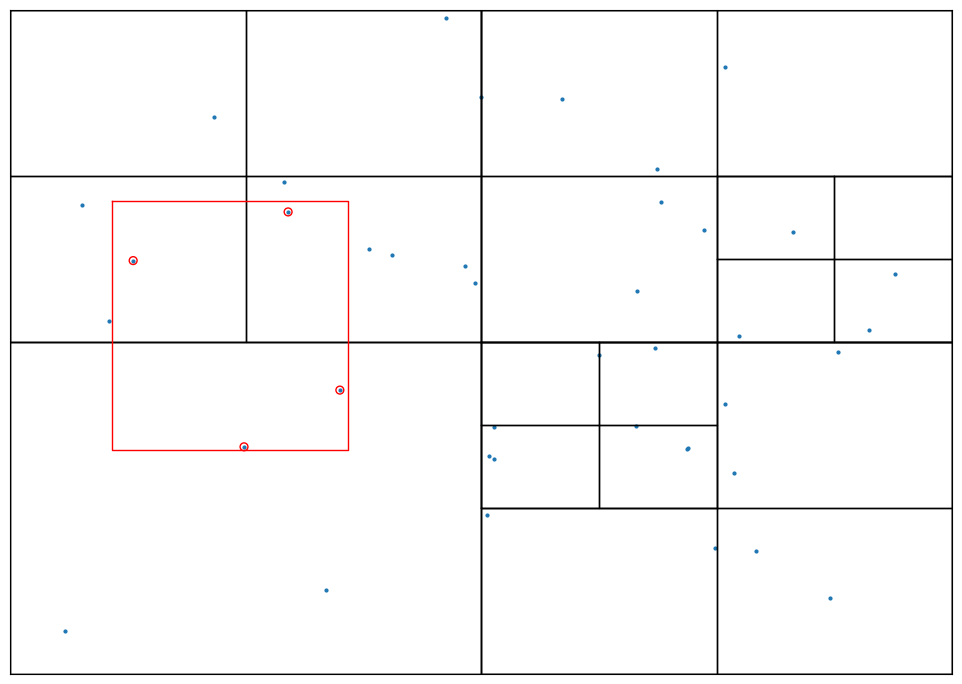

This chart was generated by the following Python code: (Note: this script raises an exception after producing the figure.)
import numpy as np
import matplotlib.pyplot as plt
from matplotlib import gridspec

class Point:
    """A point located at (x,y) in 2D space.

    Each Point object may be associated with a payload object.

    """

    def __init__(self, x, y, payload=None):
        self.x, self.y = x, y
        self.payload = payload

    def __repr__(self):
        return '{}: {}'.format(str((self.x, self.y)), repr(self.payload))
    def __str__(self):
        return 'P({:.2f}, {:.2f})'.format(self.x, self.y)

    def distance_to(self, other):
        try:
            other_x, other_y = other.x, other.y
        except AttributeError:
            other_x, other_y = other
        return np.hypot(self.x - other_x, self.y - other_y)

class Rect:
    """A rectangle centred at (cx, cy) with width w and height h."""

    def __init__(self, cx, cy, w, h):
        self.cx, self.cy = cx, cy
        self.w, self.h = w, h
        self.west_edge, self.east_edge = cx - w/2, cx + w/2
        self.north_edge, self.south_edge = cy - h/2, cy + h/2

    def __repr__(self):
        return str((self.west_edge, self.east_edge, self.north_edge,
                self.south_edge))

    def __str__(self):
        return '({:.2f}, {:.2f}, {:.2f}, {:.2f})'.format(self.west_edge,
                    self.north_edge, self.east_edge, self.south_edge)

    def contains(self, point):
        """Is point (a Point object or (x,y) tuple) inside this Rect?"""

        try:
            point_x, point_y = point.x, point.y
        except AttributeError:
            point_x, point_y = point

        return (point_x >= self.west_edge and
                point_x <  self.east_edge and
                point_y >= self.north_edge and
                point_y < self.south_edge)

    def intersects(self, other):
        """Does Rect object other interesect this Rect?"""
        return not (other.west_edge > self.east_edge or
                    other.east_edge < self.west_edge or
                    other.north_edge > self.south_edge or
                    other.south_edge < self.north_edge)

    def draw(self, ax, c='k', lw=1, **kwargs):
        x1, y1 = self.west_edge, self.north_edge
        x2, y2 = self.east_edge, self.south_edge
        ax.plot([x1,x2,x2,x1,x1],[y1,y1,y2,y2,y1], c=c, lw=lw, **kwargs)


class QuadTree:
    """A class implementing a quadtree."""

    def __init__(self, boundary, max_points=4, depth=0):
        """Initialize this node of the quadtree.

        boundary is a Rect object defining the region from which points are
        placed into this node; max_points is the maximum number of points the
        node can hold before it must divide (branch into four more nodes);
        depth keeps track of how deep into the quadtree this node lies.

        """

        self.boundary = boundary
        self.max_points = max_points
        self.points = []
        self.depth = depth
        # A flag to indicate whether this node has divided (branched) or not.
        self.divided = False

    def __str__(self):
        """Return a string representation of this node, suitably formatted."""
        sp = ' ' * self.depth * 2
        s = str(self.boundary) + '\n'
        s += sp + ', '.join(str(point) for point in self.points)
        if not self.divided:
            return s
        return s + '\n' + '\n'.join([
                sp + 'nw: ' + str(self.nw), sp + 'ne: ' + str(self.ne),
                sp + 'se: ' + str(self.se), sp + 'sw: ' + str(self.sw)])

    def divide(self):
        """Divide (branch) this node by spawning four children nodes."""

        cx, cy = self.boundary.cx, self.boundary.cy
        w, h = self.boundary.w / 2, self.boundary.h / 2
        # The boundaries of the four children nodes are "northwest",
        # "northeast", "southeast" and "southwest" quadrants within the
        # boundary of the current node.
        self.nw = QuadTree(Rect(cx - w/2, cy - h/2, w, h),
                                    self.max_points, self.depth + 1)
        self.ne = QuadTree(Rect(cx + w/2, cy - h/2, w, h),
                                    self.max_points, self.depth + 1)
        self.se = QuadTree(Rect(cx + w/2, cy + h/2, w, h),
                                    self.max_points, self.depth + 1)
        self.sw = QuadTree(Rect(cx - w/2, cy + h/2, w, h),
                                    self.max_points, self.depth + 1)
        self.divided = True

    def insert(self, point):
        """Try to insert Point point into this QuadTree."""

        if not self.boundary.contains(point):
            # The point does not lie inside boundary: bail.
            return False
        if len(self.points) < self.max_points:
            # There's room for our point without dividing the QuadTree.
            self.points.append(point)
            return True

        # No room: divide if necessary, then try the sub-quads.
        if not self.divided:
            self.divide()

        return (self.ne.insert(point) or
                self.nw.insert(point) or
                self.se.insert(point) or
                self.sw.insert(point))

    def query(self, boundary, found_points):
        """Find the points in the quadtree that lie within boundary."""

        if not self.boundary.intersects(boundary):
            # If the domain of this node does not intersect the search
            # region, we don't need to look in it for points.
            return False

        # Search this node's points to see if they lie within boundary ...
        for point in self.points:
            if boundary.contains(point):
                found_points.append(point)
        # ... and if this node has children, search them too.
        if self.divided:
            self.nw.query(boundary, found_points)
            self.ne.query(boundary, found_points)
            self.se.query(boundary, found_points)
            self.sw.query(boundary, found_points)
        return found_points


    def query_circle(self, boundary, centre, radius, found_points):
        """Find the points in the quadtree that lie within radius of centre.

        boundary is a Rect object (a square) that bounds the search circle.
        There is no need to call this method directly: use query_radius.

        """

        if not self.boundary.intersects(boundary):
            # If the domain of this node does not intersect the search
            # region, we don't need to look in it for points.
            return False

        # Search this node's points to see if they lie within boundary
        # and also lie within a circle of given radius around the centre point.
        for point in self.points:
            if (boundary.contains(point) and
                    point.distance_to(centre) <= radius):
                found_points.append(point)

        # Recurse the search into this node's children.
        if self.divided:
            self.nw.query_circle(boundary, centre, radius, found_points)
            self.ne.query_circle(boundary, centre, radius, found_points)
            self.se.query_circle(boundary, centre, radius, found_points)
            self.sw.query_circle(boundary, centre, radius, found_points)
        return found_points

    def query_radius(self, centre, radius, found_points):
        """Find the points in the quadtree that lie within radius of centre."""

        # First find the square that bounds the search circle as a Rect object.
        boundary = Rect(*centre, 2*radius, 2*radius)
        return self.query_circle(boundary, centre, radius, found_points)


    def __len__(self):
        """Return the number of points in the quadtree."""

        npoints = len(self.points)
        if self.divided:
            npoints += len(self.nw)+len(self.ne)+len(self.se)+len(self.sw)
        return npoints

    def draw(self, ax):
        """Draw a representation of the quadtree on Matplotlib Axes ax."""

        self.boundary.draw(ax)
        if self.divided:
            self.nw.draw(ax)
            self.ne.draw(ax)
            self.se.draw(ax)
            self.sw.draw(ax)


# Graficando los puntos

DPI = 72
np.random.seed(60)

width, height = 600, 400

N = 50
coords = np.random.randn(N, 2) * height/3 + (width/2, height/2)
points = [Point(*coord) for coord in coords]

domain = Rect(width/2, height/2, width, height)
qtree = QuadTree(domain, 3)
for point in points:
    qtree.insert(point)

print('Number of points in the domain =', len(qtree))

fig = plt.figure(figsize=(700/DPI, 500/DPI), dpi=DPI)
ax = plt.subplot()
ax.set_xlim(0, width)
ax.set_ylim(0, height)
qtree.draw(ax)

ax.scatter([p.x for p in points], [p.y for p in points], s=4)
ax.set_xticks([])
ax.set_yticks([])

region = Rect(140, 190, 150, 150)
found_points = []
qtree.query(region, found_points)
print('Number of found points =', len(found_points))

ax.scatter([p.x for p in found_points], [p.y for p in found_points],
           facecolors='none', edgecolors='r', s=32)

region.draw(ax, c='r')

ax.invert_yaxis()
plt.tight_layout()
plt.savefig('search-quadtree.png', DPI=72)
plt.show()


# Graficando los puntos en un circulo

DPI = 72
np.random.seed(60)

width, height = 600, 400

N = 1500
coords = np.random.randn(N, 2) * height/3 + (width/2, height/2)
points = [Point(*coord) for coord in coords]

domain = Rect(width/2, height/2, width, height)
qtree = QuadTree(domain, 3)
for point in points:
    qtree.insert(point)

print('Number of points in the domain =', len(qtree))

fig = plt.figure(figsize=(700/DPI, 500/DPI), dpi=DPI)
ax = plt.subplot()
ax.set_xlim(0, width)
ax.set_ylim(0, height)
qtree.draw(ax)

ax.scatter([p.x for p in points], [p.y for p in points], s=4)
ax.set_xticks([])
ax.set_yticks([])

centre, radius = (width/2, height/2), 120
found_points = []
qtree.query_radius(centre, radius, found_points)
print('Number of found points =', len(found_points))

ax.scatter([p.x for p in found_points], [p.y for p in found_points],
           facecolors='none', edgecolors='r', s=32)

circle = plt.Circle(centre, radius, ec='r')
Rect(*centre, 2*radius, 2*radius).draw(ax, c='r')

ax.invert_yaxis()
plt.tight_layout()
plt.savefig('search-quadtree-circle.png', DPI=72)
plt.show()